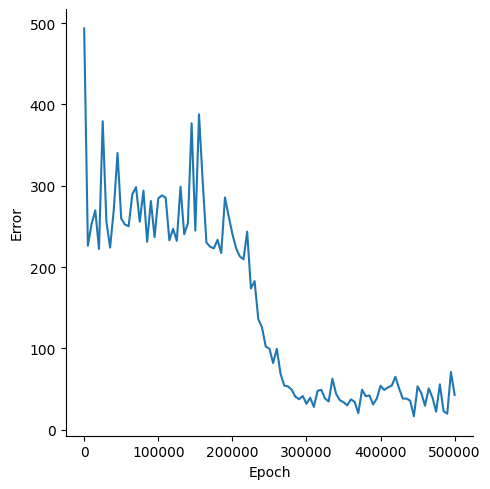

Source data for this figure (header and first rows):
, Epoch, Error
0, 0, 493.5
1, 5000, 226.4
2, 10000, 253.1
3, 15000, 269.8
4, 20000, 222.3
5, 25000, 379.4
6, 30000, 255.9
7, 35000, 224
8, 40000, 271.1
9, 45000, 340.3
10, 50000, 259.7
11, 55000, 252.3
12, 60000, 250.4
13, 65000, 289.7
14, 70000, 298.3
15, 75000, 255.8
16, 80000, 294
17, 85000, 231.2
18, 90000, 281.3
19, 95000, 236.9
20, 100000, 284.6
21, 105000, 288.2
22, 110000, 285.3
23, 115000, 233.1
24, 120000, 247.2
25, 125000, 232.2
26, 130000, 299
27, 135000, 240.5
28, 140000, 254
29, 145000, 376.9
30, 150000, 244.9
31, 155000, 387.8
32, 160000, 305
33, 165000, 230.2
34, 170000, 225.1
35, 175000, 223.1
36, 180000, 233.6
37, 185000, 217.3
38, 190000, 285.7
39, 195000, 262.6
40, 200000, 241
41, 205000, 223.3
42, 210000, 213.3
43, 215000, 209.6
44, 220000, 243.6
45, 225000, 173.8
46, 230000, 182.9
47, 235000, 136
48, 240000, 126
49, 245000, 102.3
50, 250000, 99.78
51, 255000, 82.07
52, 260000, 99.59
53, 265000, 68.99
54, 270000, 54.38
55, 275000, 53.34
56, 280000, 49.45
57, 285000, 40.76
58, 290000, 37.63
59, 295000, 41.53
... 41 more rows
